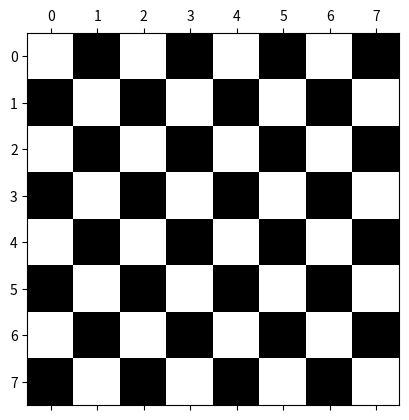

This chart was generated by the following Python code:
import numpy as np

### Ejercicio ###
# Pintar un tablero de ajedrez usando la función plt.matshow

checkboard = np.zeros([8, 8], dtype=int)

checkboard[0::2, 1::2] = 1
checkboard[1::2, 0::2] = 1

# matplotlib inline
import matplotlib.pyplot as plt

plt.matshow(checkboard, cmap=plt.cm.gray_r)